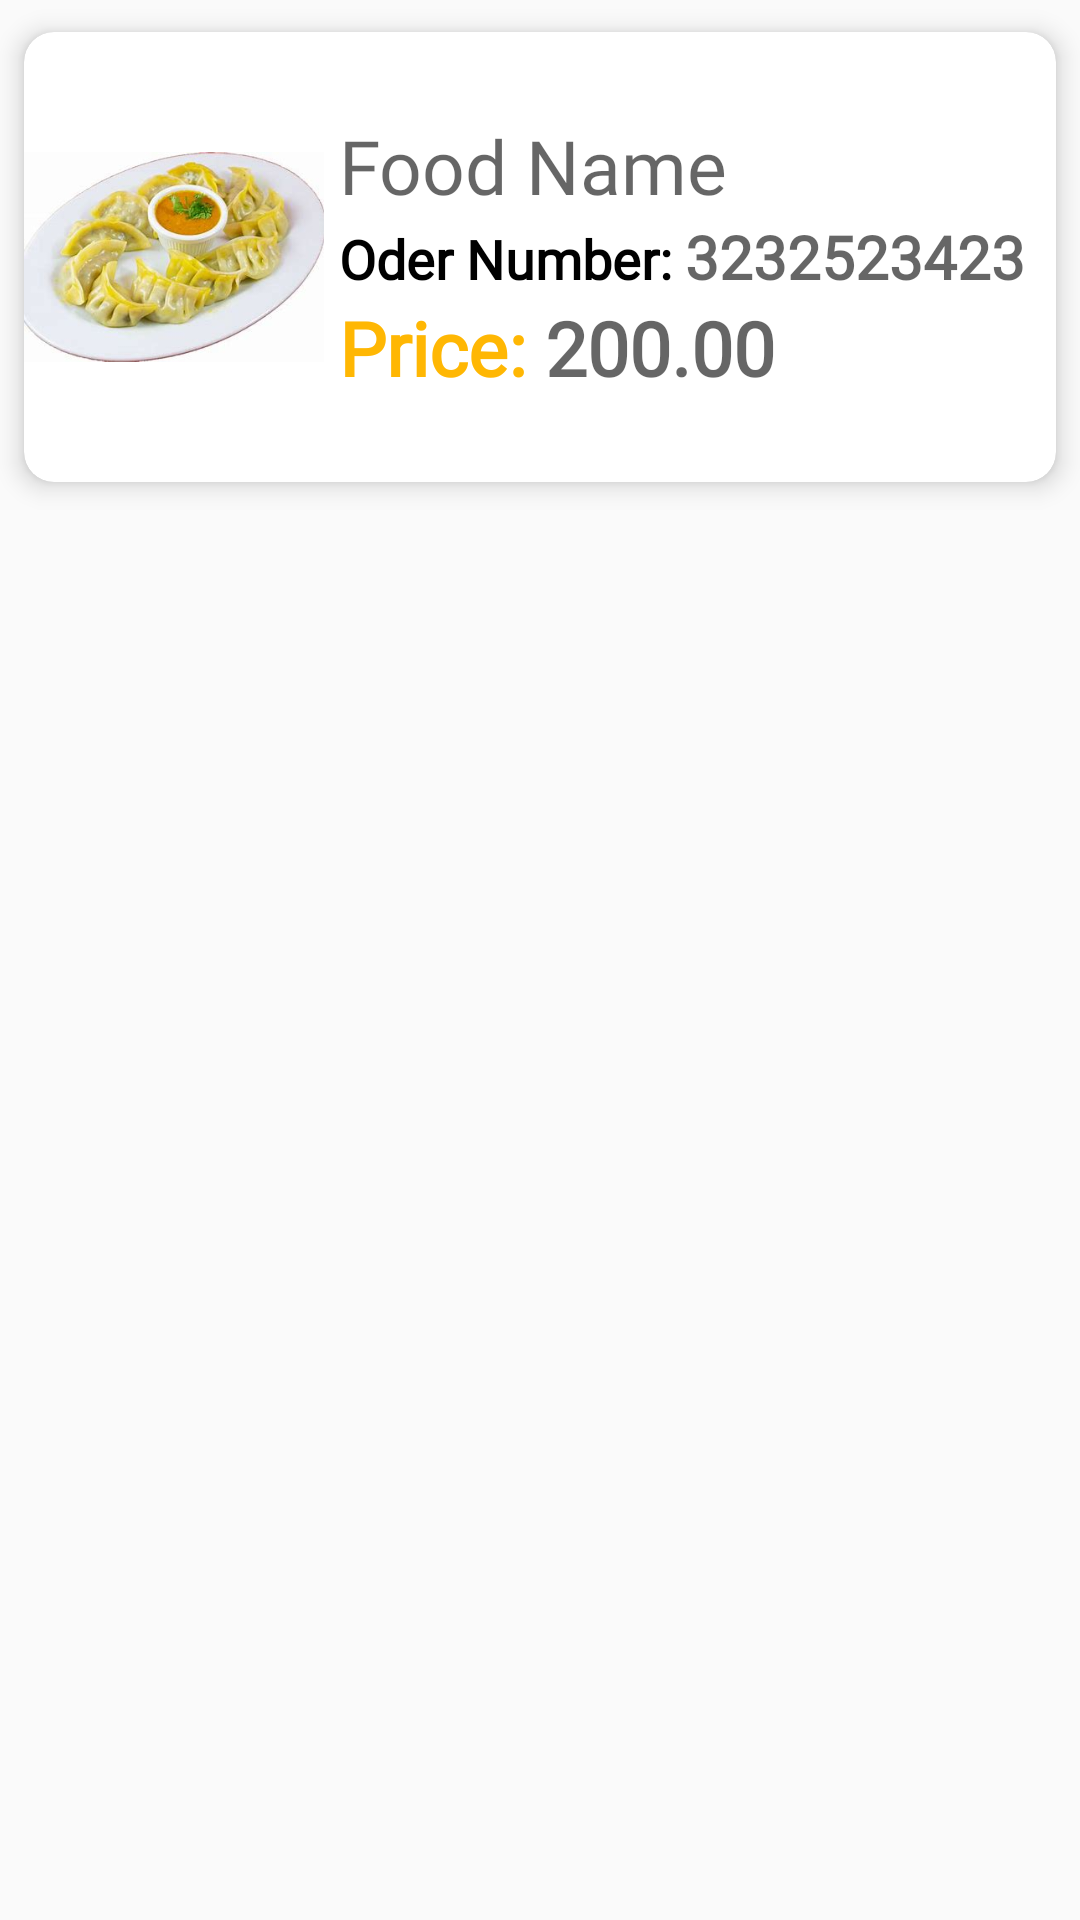

Android layout source for this screen:
<!-- AndroidManifest.xml: application theme Theme.AppCompat.Light -->
<!-- res/layout/cart_item_list.xml -->
<?xml version="1.0" encoding="utf-8"?>
<LinearLayout xmlns:android="http://schemas.android.com/apk/res/android"
    xmlns:app="http://schemas.android.com/apk/res-auto"
    xmlns:tools="http://schemas.android.com/tools"
    android:layout_width="match_parent"
    android:layout_height="wrap_content"
    android:id="@+id/layout"
    android:orientation="horizontal">

    <androidx.cardview.widget.CardView
        android:layout_width="match_parent"
        android:layout_height="wrap_content"
        app:cardCornerRadius="10dp"
        app:cardElevation="5dp"
        app:cardUseCompatPadding="true">

        <LinearLayout
            android:layout_width="match_parent"
            android:layout_height="wrap_content"
            android:orientation="horizontal">

            <ImageView
                android:id="@+id/foodOrderImg"
                android:layout_width="100dp"
                android:layout_height="150dp"
                android:scaleType="fitCenter"
                android:src="@drawable/momos"
                tools:ignore="ContentDescription,ImageContrastCheck" />

            <LinearLayout
                android:layout_width="wrap_content"
                android:layout_height="match_parent"
                android:layout_margin="5dp"
                android:layout_weight="1"
                android:gravity="center_vertical"
                android:orientation="vertical"
                tools:ignore="InefficientWeight">

                <TextView
                    android:id="@+id/foodOrderName"
                    android:layout_width="wrap_content"
                    android:layout_height="wrap_content"
                    android:fontFamily="@font/glory"
                    android:hint="Food Name"
                    android:textColor="@color/appColor"
                    android:textFontWeight="@integer/material_motion_duration_long_1"
                    android:textSize="25sp"
                    android:textStyle="bold"
                    tools:ignore="HardcodedText,UnusedAttribute" />

                <LinearLayout
                    android:layout_width="match_parent"
                    android:layout_height="wrap_content"
                    android:orientation="horizontal">

                    <TextView
                        android:layout_width="wrap_content"
                        android:layout_height="wrap_content"
                        android:fontFamily="@font/gilroy_medium"
                        android:text="Oder Number: "
                        android:textColor="@color/black"
                        android:textSize="18sp"
                        android:textStyle="bold"
                        tools:ignore="HardcodedText" />

                    <TextView
                        android:id="@+id/foodOrderNumber"
                        android:layout_width="wrap_content"
                        android:layout_height="wrap_content"
                        android:layout_marginEnd="3dp"
                        android:fontFamily="@font/gilroy_medium"
                        android:hint="3232523423"
                        android:textColor="@color/colorRed"
                        android:textSize="20sp"
                        android:textStyle="bold"
                        tools:ignore="HardcodedText" />

                </LinearLayout>

                <LinearLayout
                    android:layout_width="match_parent"
                    android:layout_height="wrap_content"
                    android:orientation="horizontal">

                    <TextView
                        android:layout_width="wrap_content"
                        android:layout_height="wrap_content"
                        android:fontFamily="@font/gilroy_medium"
                        android:text="Price: "
                        android:textColor="@color/appColor"
                        android:textSize="25sp"
                        android:textStyle="bold"
                        tools:ignore="HardcodedText,TextContrastCheck" />

                    <TextView
                        android:id="@+id/foodOrderPrice"
                        android:layout_width="match_parent"
                        android:layout_height="wrap_content"
                        android:fontFamily="@font/glory"
                        android:hint="200.00"
                        android:textColor="@color/colorGreen"
                        android:textSize="25sp"
                        android:textStyle="bold"
                        tools:ignore="HardcodedText,VisualLintBounds" />

                </LinearLayout>

            </LinearLayout>
        </LinearLayout>
    </androidx.cardview.widget.CardView>

</LinearLayout>
<!-- resources referenced by this layout -->
<resources>
  <color name="appColor">#ffb703</color>
  <color name="black">#FF000000</color>
  <color name="colorGreen">#00FF00</color>
  <color name="colorRed">#FF0000</color>
  <!-- drawable momos: jpeg bitmap (drawable, 14237 bytes) -->
</resources>
